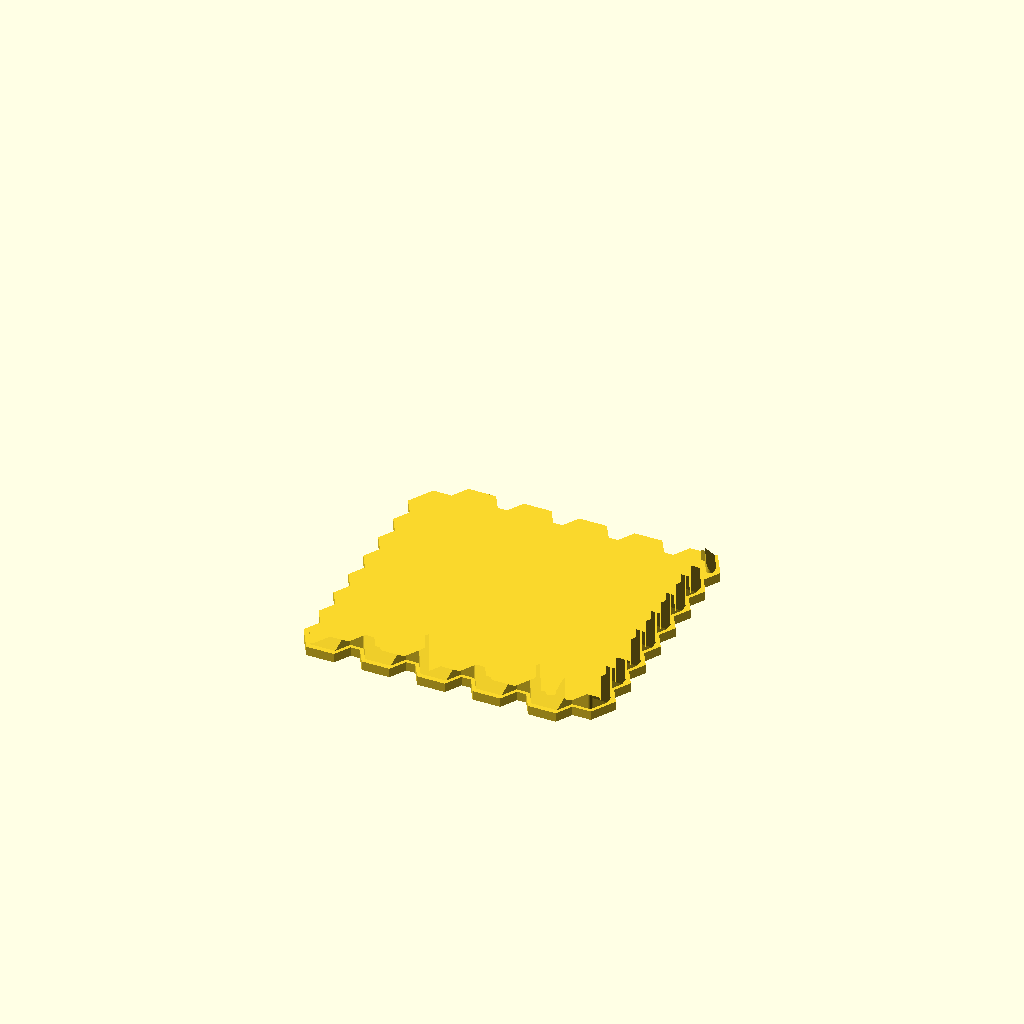
Cell 1: the model at its default parameters.
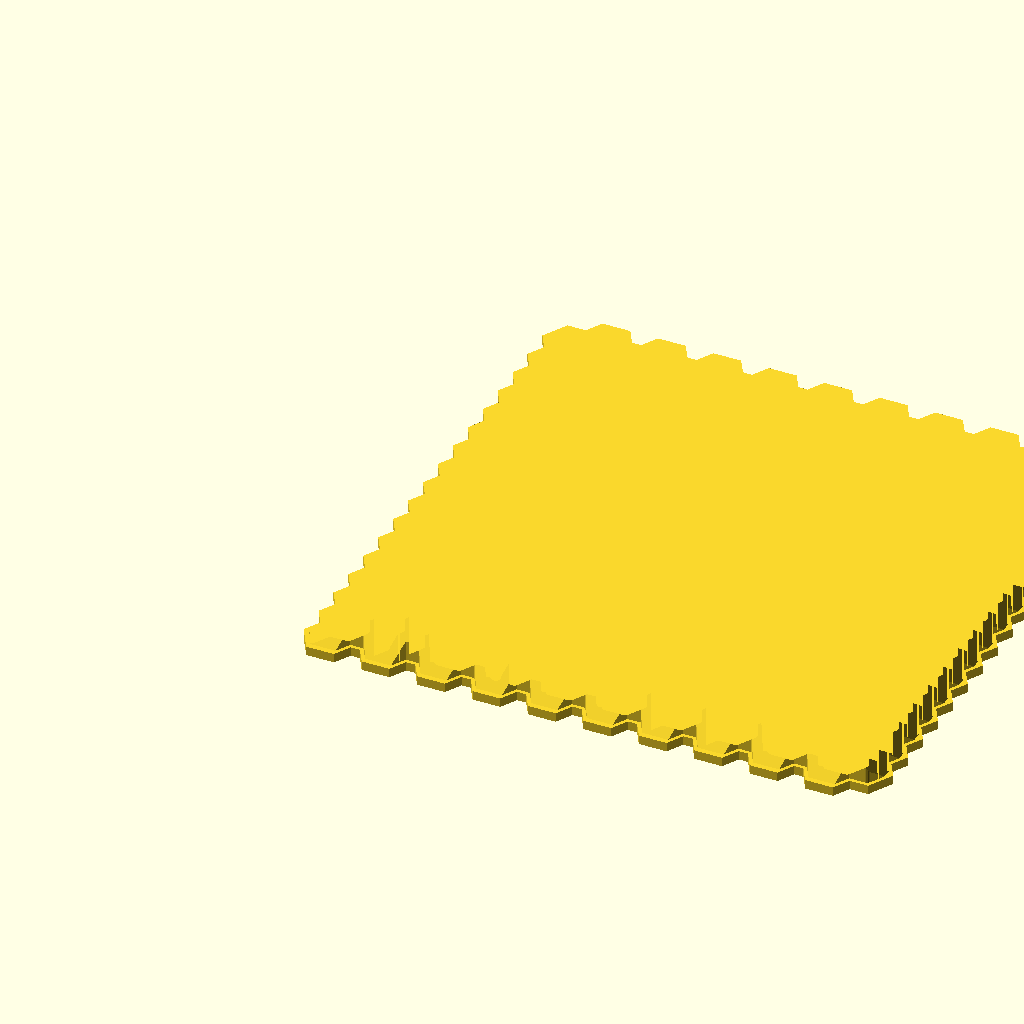
Cell 2: x_cells = 20 (everything else at default).
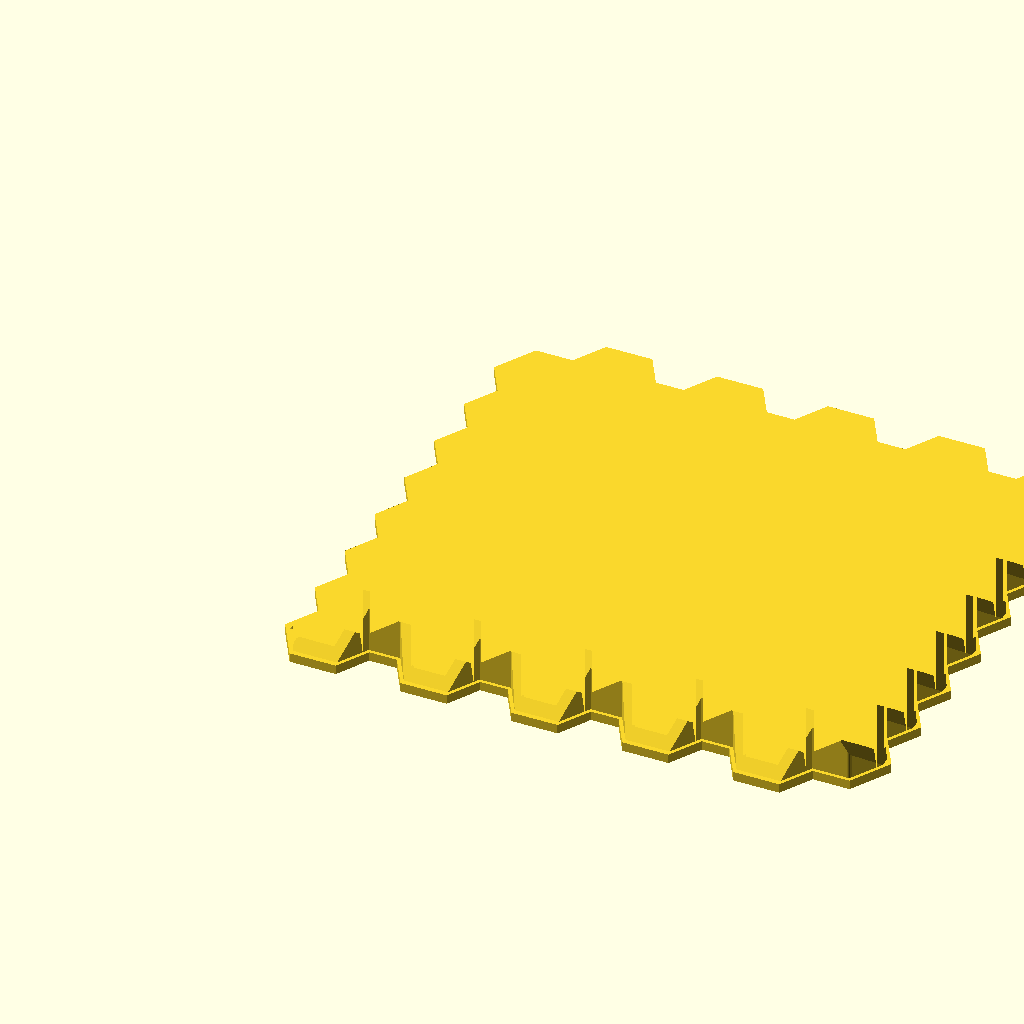
Cell 3 — cell_radius set to 4, the other parameters unchanged.
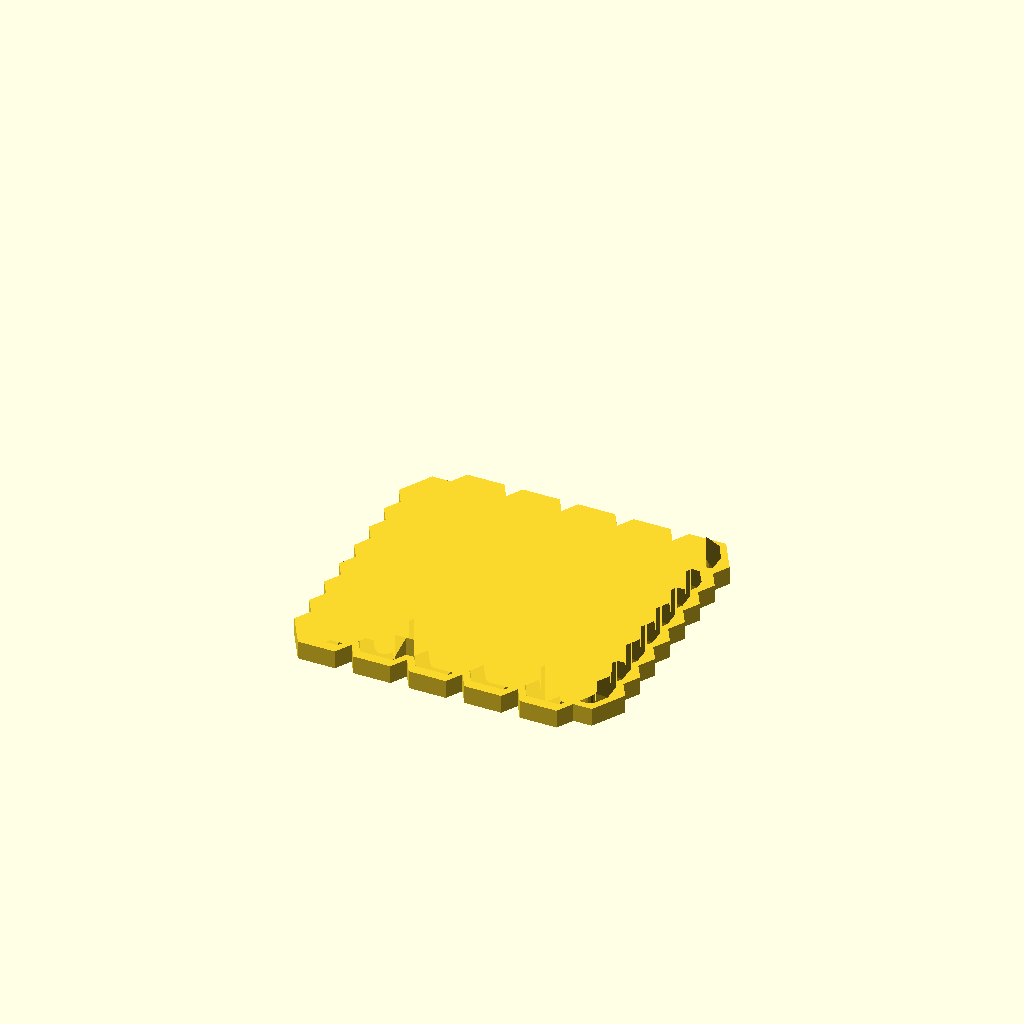
Cell 4 — wall_thickness set to 2, the other parameters unchanged.
All cells are drawn from one camera (rotation 55°, 0°, 25°, orthographic, colour scheme Cornfield), so only the parameter changes between them.
OpenSCAD source file inputs/thingiverse/files/thing-1862127/files/hex-maze-pyramid.scad:
x_cells = 10;
cell_radius = 2;
wall_thickness = 1;
 
module line(point1, point2, width = 1, cap_round = true) {
    angle = 90 - atan((point2[1] - point1[1]) / (point2[0] - point1[0]));
    offset_x = 0.5 * width * cos(angle);
    offset_y = 0.5 * width * sin(angle);

    offset1 = [-offset_x, offset_y];
    offset2 = [offset_x, -offset_y];

    if(cap_round) {
        translate(point1) circle(d = width, $fn = 24);
        translate(point2) circle(d = width, $fn = 24);
    }

    polygon(points=[
        point1 + offset1, point2 + offset1,  
        point2 + offset2, point1 + offset2
    ]);
}

module polyline(points, width = 1) {
    module polyline_inner(points, index) {
        if(index < len(points)) { 
            line(points[index - 1], points[index], width);
            polyline_inner(points, index + 1);
        }
    }
	
    polyline_inner(points, 1);
}


// maze

/*
 * constants, for clearness
 *
 */
 
// random directions, for picking up a direction to visit the next block
function PERMUTATION_OF_FOUR() = [
    [1, 2, 3, 4],
    [1, 2, 4, 3],
    [1, 3, 2, 4],
    [1, 3, 4, 2],
    [1, 4, 2, 3],
    [1, 4, 3, 2],
    [2, 1, 3, 4],
    [2, 1, 4, 3],
    [2, 3, 1, 4],
    [2, 3, 4, 1],
    [2, 4, 1, 3],
    [2, 4, 3, 1],
    [3, 1, 2, 4],
    [3, 1, 4, 2],
    [3, 2, 1, 4],
    [3, 2, 4, 1],
    [3, 4, 1, 2],
    [3, 4, 2, 1],
    [4, 1, 2, 3],
    [4, 1, 3, 2],
    [4, 2, 1, 3],
    [4, 2, 3, 1],
    [4, 3, 1, 2],
    [4, 3, 2, 1]
];

function NO_WALL() = 0;
function UP_WALL() = 1;
function RIGHT_WALL() = 2;
function UP_RIGHT_WALL() = 3;

function NOT_VISITED() = 0;
function VISITED() = 1;

/* 
 * modules for creating a maze
 *
 */

  
// create a maze
module hex_maze(y_cells, x_cells, maze_vector, cell_radius, wall_thickness) {

	// style : upper/rights/right
	module cell(x_cell, y_cell, style) {
		module upper_wall() {
			polyline(
				[for(a = [240:60:300]) 
					[cell_radius * cos(a), cell_radius * sin(a)]], 
				wall_thickness
			);
		}
		
		module down_wall() {
			polyline(
				[for(a = [60:60:120]) 
					[cell_radius * cos(a), cell_radius * sin(a)]], 
				wall_thickness
			);
		}
		
		module up_left_wall() {
			polyline( 
				[for(a = [180:60:270]) 
					[cell_radius * cos(a), cell_radius * sin(a)]], 
				wall_thickness
			);  
		}
		
		module down_left_wall() {
			polyline( 
				[for(a = [120:60:180]) 
					[cell_radius * cos(a), cell_radius * sin(a)]], 
				wall_thickness
			);  	
		}
		
		module up_right_wall() {
			polyline( 
				[for(a = [300:60:360]) 
					[cell_radius * cos(a), cell_radius * sin(a)]], 
				wall_thickness
			);  
		}
		
		module down_right_wall() {
			polyline(
				[for(a = [0:60:60]) 
					[cell_radius * cos(a), cell_radius * sin(a)]], 
				wall_thickness
			); 
		}
		
		module right_walls() {
			up_right_wall();
			down_right_wall();
		}
		
		module cell_border_wall() {
			if(y_cell == 0 && x_cell % 2 == 0) {
				if(x_cell != 0) {
					up_left_wall();
				}
				up_right_wall();
			}
			
			if(x_cell == 0) {
				if(y_cell != 0) {
					up_left_wall();
				}
				down_left_wall();
			}
			
			if(y_cell == (y_cells - 1)) {
				down_wall();
				if(x_cell % 2 != 0) {
				    down_left_wall();
				}
			}		
		}
		
		module cell_inner_wall() {
			if(style == "upper") {
				upper_wall();
			} else if(style == "rights") {
				right_walls();
			} else if(style == "right") {
				if(x_cell % 2 == 0) {
					up_right_wall();
				} else {
					down_right_wall();
				}
			}
		}
		
		module cell_wall() {
			cell_inner_wall();
			cell_border_wall();
		}

		grid_h = 2 * cell_radius * sin(60);
		grid_w = cell_radius + cell_radius * cos(60);

		translate([grid_w * x_cell, grid_h * y_cell + (x_cell % 2 == 0 ? 0 : grid_h / 2), 0]) 
			cell_wall();
	}
	
	// create the wall of maze

	for(i = [0:len(maze_vector) - 1]) {
		cord = maze_vector[i];
		x = (cord[0] - 1) ;
		y = (cord[1] - 1);
		v = cord[3];
		
		if(v == 1 || v == 3) {
			cell(x, y, "upper");
			 
		}
		if(v == 2 || v == 3) {
			cell(x, y, "rights");
		}  
		if(v == 0 || v == 1) {
			cell(x, y, "right"); 
		}
	}  
}

/* 
 * utilities functions
 *
 */

// comare the equality of [x1, y1] and [x2, y2]
function cord_equals(cord1, cord2) = cord1 == cord2;

// is the point visited?
function not_visited(cord, vs, index = 0) =
    index == len(vs) ? true : 
        (cord_equals([vs[index][0], vs[index][1]], cord) && vs[index][2] == 1 ? false :
            not_visited(cord, vs, index + 1));
            
// pick a direction randomly
function rand_dirs() =
    PERMUTATION_OF_FOUR()[round(rands(0, 24, 1)[0])]; 

// replace v1 in the vector with v2 
function replace(v1, v2, vs) =
    [for(i = [0:len(vs) - 1]) vs[i] == v1 ? v2 : vs[i]];
    
/* 
 * functions for generating a maze vector
 *
 */

// initialize a maze
function init_maze(rows, columns) = 
    [
	    for(c = [1 : columns]) 
	        for(r = [1 : rows]) 
		        [c, r, 0,  UP_RIGHT_WALL()]
	];
    
// find a vector in the maze vector
function find(i, j, maze_vector, index = 0) =
    index == len(maze_vector) ? [] : (
        cord_equals([i, j], [maze_vector[index][0], maze_vector[index][1]]) ? maze_vector[index] : find(i, j, maze_vector, index + 1)
    );

////
// NO_WALL = 0;
// UP_WALL = 1;
// RIGHT_WALL = 2;
// UP_RIGHT_WALL = 3;
function delete_right_wall(original_block) = 
    original_block == NO_WALL() || original_block == RIGHT_WALL() ? NO_WALL() : UP_WALL();

function delete_up_wall(original_block) = 
    (original_block == NO_WALL() || original_block == UP_WALL()) ? NO_WALL() : RIGHT_WALL();
    
function delete_right_wall_of(vs, is_visited, maze_vector) =
    replace(vs, [vs[0], vs[1] , is_visited, delete_right_wall(vs[3])] ,maze_vector);

function delete_up_wall_of(vs, is_visited, maze_vector) =
    replace(vs, [vs[0], vs[1] , is_visited, delete_up_wall(vs[3])] ,maze_vector);

function go_right(i, j, rows, columns, maze_vector) =
    go_maze(i + 1, j, rows, columns, delete_right_wall_of(find(i, j, maze_vector), VISITED(), maze_vector));
    
function go_up(i, j, rows, columns, maze_vector) =
    go_maze(i, j - 1, rows, columns, delete_up_wall_of(find(i, j, maze_vector), VISITED(), maze_vector));
    
function visit(v, maze_vector) =
    replace(v, [v[0], v[1], VISITED(), v[3]], maze_vector);
 
function go_left(i, j, rows, columns, maze_vector) =
    go_maze(i - 1, j, rows, columns, delete_right_wall_of(find(i - 1, j, maze_vector), NOT_VISITED(), maze_vector));
    
function go_down(i, j, rows, columns, maze_vector) =
    go_maze(i, j + 1, rows, columns, delete_up_wall_of(find(i, j + 1, maze_vector), NOT_VISITED(), maze_vector));
    
function go_maze(i, j, rows, columns, maze_vector) =
    look_around(i, j, rand_dirs(), rows, columns, visit(find(i, j, maze_vector), maze_vector));
    
function look_around(i, j, dirs, rows, columns, maze_vector, index = 0) =
    index == 4 ? maze_vector : 
        look_around( 
            i, j, dirs, 
            rows, columns, 
            build_wall(i, j, dirs[index], rows, columns, maze_vector), 
            index + 1
        ); 

function build_wall(i, j, n, rows, columns, maze_vector) = 
    n == 1 && i != columns && not_visited([i + 1, j], maze_vector) ? go_right(i, j, rows, columns, maze_vector) : ( 
        n == 2 && j != 1 && not_visited([i, j - 1], maze_vector) ? go_up(i, j, rows, columns, maze_vector)  : (
            n == 3 && i != 1 && not_visited([i - 1, j], maze_vector) ? go_left(i, j,rows, columns,  maze_vector)  : (
                n == 4 && j != rows && not_visited([i, j + 1], maze_vector) ? go_down(i, j, rows, columns, maze_vector) : maze_vector
            ) 
        ) 
    ); 
	
module bottom(y_cells, x_cells, cell_radius, wall_thickness) {
	grid_h = 2 * cell_radius * sin(60);
	grid_w = cell_radius + cell_radius * cos(60);	
	for(x_cell = [0:x_cells - 1]) {
		for(y_cell = [0:y_cells - 1]) {
			translate([grid_w * x_cell, grid_h * y_cell + (x_cell % 2 == 0 ? 0 : grid_h / 2), 0])  
				circle(cell_radius + wall_thickness, $fn = 6);
		}
	}
}

module hex_maze_pyramid(x_cells, cell_radius, wall_thickness) {
    y_cells = round(0.866 * x_cells - 0.211);

    grid_h = 2 * cell_radius * sin(60);
    grid_w = cell_radius + cell_radius * cos(60);	
    
    square_w = grid_w * (x_cells - 1) + cell_radius * 2 + wall_thickness * 2;
    square_h = grid_h * y_cells + grid_h / 2 + wall_thickness * 2;
    square_offset_x = square_w / 2 -cell_radius - wall_thickness;
    square_offset_y = square_h / 2 -grid_h / 2 - wall_thickness;
    
    pyramid_height = square_w / sqrt(2);
  
    // create a maze     
    maze_vector = go_maze(1, 1, y_cells, x_cells, replace([x_cells, y_cells, 0, UP_RIGHT_WALL()], [x_cells, y_cells, 0, UP_WALL()], init_maze(y_cells, x_cells)));

    intersection() {    
        linear_extrude(pyramid_height) 
            hex_maze(y_cells, x_cells, maze_vector, cell_radius, wall_thickness);

        translate([square_offset_x, square_offset_y, 0]) 
            linear_extrude(pyramid_height, scale = 0) 
              square([square_w, square_h], center = true);       
    }
        
    linear_extrude(wall_thickness)
        bottom(y_cells, x_cells, cell_radius, wall_thickness);
        
}

hex_maze_pyramid(x_cells, cell_radius, wall_thickness);
    
    
Parameter table extracted from the source (name, type, default, range or options):
x_cells: number, default 10
cell_radius: number, default 2
wall_thickness: number, default 1
